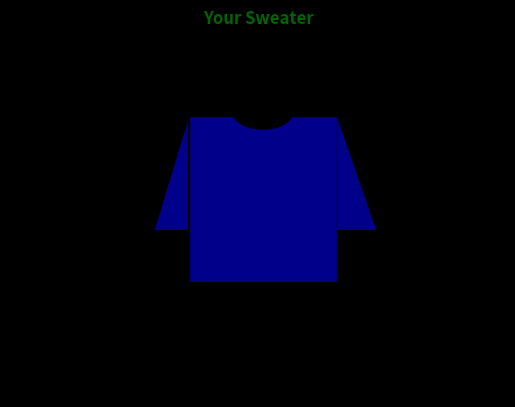

Reproduce this figure in Python.
import matplotlib.pyplot as plt
import matplotlib.patches as patches

fig, ax = plt.subplots()
fig.patch.set_facecolor('black')
ax.set_facecolor('black')

body = patches.Rectangle((0.36, 0.31), 0.3, 0.45, linewidth=1, edgecolor='black', facecolor='darkblue')
ax.add_patch(body)
sleeve_left = patches.Polygon([(0.36, 0.76),(0.29,0.45),(0.29,0.45),(0.36,0.45) ],closed=True, linewidth=1, edgecolor='black', facecolor='darkblue')
sleeve_right = patches.Polygon([(0.66,0.76),(0.74,0.45),(0.74, 0.45), (0.66,0.45)], closed=False,linewidth=1, edgecolor='black', facecolor='darkblue')
ax.add_patch(sleeve_left)
ax.add_patch(sleeve_right)

collar = patches.Ellipse((0.51, 0.77),0.12,0.09, linewidth=1, edgecolor='black', facecolor='black')
ax.add_patch(collar)

ax.set_xlim(0, 1)
ax.set_ylim(0, 1)
ax.axis('off')

plt.title("Your Sweater",fontsize=12,fontweight="black",color="darkgreen",pad=0.0001,loc="center")
plt.show()
